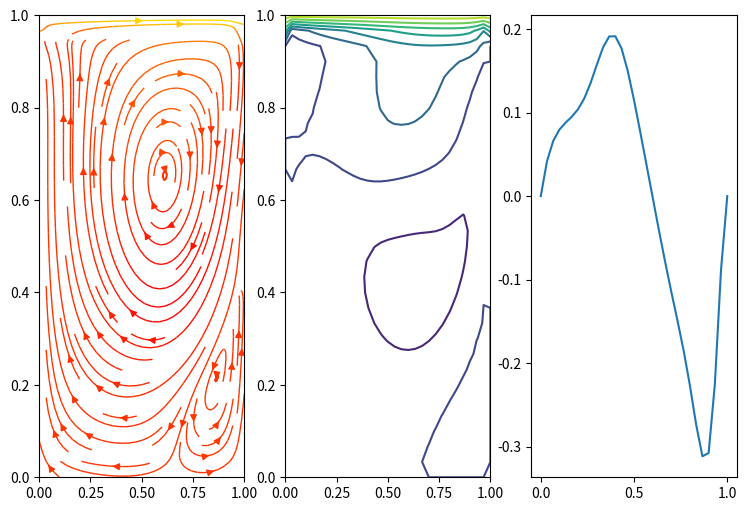

This chart was generated by the following Python code:
import numpy as np
import matplotlib.pyplot as plt
import scipy.sparse as sparse
#from scipy.sparse.linalg import inv
import datetime
from numpy.linalg import matrix_rank

#from numpy.linalg import pinv
#from numpy.linalg import matrix_rank
start_t = datetime.datetime.now()
'''
Nx: rows
Ny: Column
np.savetxt('matrix_A.dat', Ax, fmt = '%.2f')
'''

def init_A():
    '''
         ## Ax: dim [Nx*(Ny-1)), (Ny-1)*Nx]
         ## Ay: dim [(Nx-1*Ny), (Nx-1)*Ny) ]
         ## Gx: [ Nx*(Ny-1)*Nx, Ny*Nx]  Tgx: [Ny-1,Ny]
         ## Gy: [(Nx-1)*Ny, Ny*Nx]
         ## Dx: [Ny*Nx, (Ny-1)*Nx];  Tdx: Ny*(Ny-1)；        
         ## Dy: [(Nx*Ny),  (Nx-1*Ny)]
         The bottom of where u[i,j] = -u[i,j+1]; therefore, the first and last T are
         [-5  1  0 ...
           1  -5  1  ...
           0... 1 -5 1     ]
           
    '''
    Tx = sparse.spdiags([np.ones(Ny-1), -4*np.ones(Ny-1), np.ones(Ny-1)], [-1, 0,1], Ny-1, Ny-1); # the dim is the unkow in one row
    Tx_index = sparse.eye(Nx)  ##dim = # of rows
    Ix  = sparse.eye(Ny-1)
    Ix_index = sparse.spdiags([ np.ones(Nx), np.ones(Nx)], [-1, 1], Nx, Nx) ##dim = # of rows
    Lx= sparse.kron(Tx_index, Tx) + sparse.kron(Ix_index, Ix)
    Lx = Lx.toarray()
    for i in range(Ny-1):
        Lx[i,i] = -5
        Lx[-i-1, -i-1] = -5
    Ax = rho / dt *np.eye(Nx* (Ny-1)) - mu / 2. *Lx /(dx*dx)

    Ty_dia = -4*np.ones(Ny); Ty_dia[0] = -5; Ty_dia[-1] = -5
    Ty = sparse.spdiags([np.ones(Ny), Ty_dia, np.ones(Ny)], [-1, 0,1], Ny, Ny); # the dim is the unkow in one row
    Ty_index = sparse.eye(Nx-1) ##dim = # of rows
    Iy  = sparse.eye(Ny)
    Iy_index = sparse.spdiags([ np.ones(Nx-1), np.ones(Nx-1)], [-1, 1], Nx-1, Nx-1) ## dim = # of rows
    Ly= sparse.kron(Ty_index, Ty) + sparse.kron(Iy_index, Iy)
    Ay = rho / dt *np.eye((Nx-1)*(Ny)) - mu / 2. *Ly /(dx*dx)

    Tgx = np.zeros((Ny-1, Ny))
    for i in range(Ny-1):
        Tgx[i, i] =  -1;
        Tgx[i, i+1] =1
    Gx = sparse.kron(np.eye(Nx), Tgx)/dx

    Gy = np.zeros(((Nx-1)*Ny, Ny*Nx))
    for i in range((Nx-1)*Ny):
        Gy[i,i] = -1
        Gy[i, i+Ny] = 1
    Gy = Gy / dx

    Tdx = np.zeros((Ny,Ny-1))
    Tdx[0,0] = 1;
    a1 = sparse.spdiags([-np.ones(Ny-1), np.ones(Ny-1)], [0,1], Ny-1, Ny-1)
    Tdx[1:, :] = a1.toarray()
    Dx = sparse.kron(np.eye(Nx),Tdx) / dx

    Dy = np.zeros( (Ny*Nx, (Nx-1)*Ny) )
    for i in range(Ny):
        Dy[i,i] = 1
    for i in range( Ny, Ny*(Nx-1)):
        Dy[i, i-Ny] = -1
        Dy[i,i] =1
    for i in range(1, Ny+1):
        Dy[-i,-i] = -1
    Dy = Dy / dx

    A_rows = Nx*(Ny-1) + (Nx-1)*Ny + Nx*Ny
    A_columns = u_unknow + v_unknow+p_unknow
    A = np.zeros((A_rows, A_columns), dtype=np.float64)
    A[:(Ny-1)*Nx, : (Ny-1)*Nx] = Ax
    A[:(Ny-1)*Nx, -Nx*Ny:] = Gx.toarray()
    A[(Ny-1)*Nx : 2*(Ny-1)*Nx, (Ny-1)*Nx: 2*(Ny-1)*Nx] = Ay
    A[(Ny-1)*Nx : 2*(Ny-1)*Nx, -Nx*Ny:] = Gy
    A[-Nx*Ny:, :(Ny-1)*Nx] = -Dx.toarray()
    A[-Nx*Ny:, (Ny-1)*Nx:2*(Ny-1)*Nx ] = -Dy
##    A[:,-1] = 0
##    A[-1,-1] =-1
    return A

def RHS(uk, vk):
    b = np.zeros((b_size,1))# (Ny-1)*Nx + (Nx-1)*Ny + Nx*Ny rows
    bx = np.zeros((u_unknow,1)); by = np.zeros(( v_unknow,1)); bp = np.zeros((p_unknow,1))
    #uk = un; vk = vn # u is the last time; uk is this k step , u^(n+1/2, k) = (u^(n+1,k)+u)/2; un is what we want to get
    u_half = (u + uk) / 2. ; v_half = (v + vk) / 2.
    rhs_first = np.zeros((Nx, Ny-1)) # rhsfirst =  (rho/dt*I +mu/2*Lx)u
    adv_x = np.zeros((Nx, Ny-1)) # N^(n+1/2, k) = [u^(n+1/2, k) . \labada u^(n+1/2, k)]; 
    '''
    rhs_first[:,:] = rho / dt*u[1:-1, 1:-1] + ( mu/2 *(u[2:,1:-1] + u[:-2, 1:-1]+\
                                                        u[1:-1,2:]+u[1:-1,:-2] - 4*u[1:-1,1:-1]) )/dx/dx # u[1:-1] : without the first and the last element
    adv_x[:,:] = (u_half[1:-1,1:-1]*(u_half[1:-1, 2:] - u_half[1:-1, :-2])/dx/2 +(v_half[:-1, 2:-1] + v_half[:-1, 1:-2]+ v_half[1:,1:-2]+v_half[1:, 2:-1])/4 *(u_half[2:, 1:-1] - u_half[:-2, 1:-1]/2/dy) )
    '''
    for j in range(1, Ny):
        for i in range(1, Nx+1):
            # first term on the RHS of Eq. (31) from Boyce 2009 JCP
            rhs_first[i-1,j-1] = rho/dt*u[i,j] + mu/2 *(u[i+1,j]+u[i-1,j]+u[i,j+1]+u[i,j-1]-4*u[i,j])/dx/dx;
            adv_x[i-1,j-1] = u_half[i,j]*(u_half[i,j+1]-u_half[i,j-1])/2/dx \
                                 +(v_half[i-1,j]+v_half[i-1,j+1]+v_half[i,j]+v_half[i,j+1])/4*(u_half[i+1,j]-u_half[i-1,j])/2/dy;
    
    bx = (rhs_first - adv_x*rho).reshape(u_unknow,1)
    
    #bx = (rhs_first.T - (adv_x*rho).T).reshape(u_unknow,1)
    rhs_second = np.zeros((Nx-1, Ny));adv_y = np.zeros((Nx-1, Ny));
    '''
    rhs_second[:,:] = rho/dt*v[1:-1, 1:-1] + mu/2*(v[2:,1:-1] + v[:-2, 1:-1]+\
                                                   v[1:-1,2:]+v[1:-1,:-2] - 4*v[1:-1,1:-1])/dy/dy
    adv_y[:,:] = (v_half[1:-1,1:-1]*(v_half[2:, 1:-1] - v_half[:-2, 1:-1])/dy/2 +\
                       (u_half[2:-1,:-1] + u_half[1:-2, :-1]+ u_half[1:-2, 1:]+u_half[2:-1, 1:])/4 *(v_half[1:-1, 2:] - v_half[1:-1, :-2]/2/dx))
    '''
    for j in range(1, Ny+1):
        for i in range(1, Nx):
            rhs_second[i-1,j-1] = rho/dt*v[i,j] + mu/2*(v[i+1,j]+v[i-1,j]+v[i,j+1]+v[i,j-1]-4*v[i,j])/dx/dx;
            adv_y[i-1,j-1] = (u_half[i,j-1]+u_half[i,j]+u_half[i+1,j-1]+u_half[i+1,j])/4*(v_half[i,j+1]-v_half[i,j-1])/2/dx\
                             +v_half[i,j]*(v_half[i+1,j]-v_half[i-1,j])/2/dx;
    
    by = (rhs_second - adv_y*rho).reshape((v_unknow, 1))

    for i in range(1, Nx+1):
        bx[(i-1)*(Ny-1)] += mu/2*u[i,0]/dx/dx # left bc for u, for the Laplace term in mu/2 Lx, the first colum of u
        bx[i*(Ny-1)-1] += mu/2*u[i,-1]/dx/dx # right bc for u,for the Laplace term in mu/2 Lx, the first colum of u 
    for i in range(1,Ny):
        bx[-i] +=  mu/2*2/dx/dx; # top bc for u,for the Laplace term in mu/2 Lx
    
    # B.C. for v: Nx+1, Ny+2
    for i in range(Ny):
        by[i] += mu / 2*v[0,i] /dx/dx # the bottom
        by[-(Ny-i)]  += mu / 2*v[-1,i] / dx/dx

    for i in range (Nx-1):
        bp[Ny*i] -=  u[i+1,0] / dx # left for u because of -Dx
        bp[Ny*(i+1)-1] += u[i+1,-1] / dx # right for u
    for i in range(Ny):
        bp[i] -= v[0,i+1] / dy # bottom for v because of -Dy
        bp[-(Ny-i)] += v[-1, i+1] /dy
    #construct b
    b[:u_unknow] = bx[:]
    b[u_unknow:u_unknow+v_unknow] = by[:]
    b[-p_unknow: ] = bp[:]
    return b;

def get_uvp(un, vn, pn):
    u_temp = x[:Nx*(Ny-1)].reshape(Nx,Ny-1);
    v_temp = x[Nx*(Ny-1) : Nx*(Ny-1)+(Nx-1)*Ny].reshape(Nx-1, Ny)
    p_temp = x[ -Nx*Ny:].reshape(Nx, Ny)
    un[1:-1, 1:-1] = u_temp;  vn[1:-1, 1:-1] = v_temp;  pn[1:-1, 1:-1] = p_temp
##    un[1:-1, 1:-1] = x[1:Nx*(Ny-1)].reshape(Nx,Ny-1);
##    vn[1:-1, 1:-1] = x[Nx*(Ny-1) : Nx*(Ny-1)+(Nx-1)*Ny].reshape(Nx-1, Ny)
##    pn[1:-1,1:-1]= x[ -Nx*Ny:].reshape(Nx, Ny)
    ##    ghost node velocity for u in upper and bottom boundaries
    un[0,1:-1] = -un[1,1:-1]; un[-1,1:-1] = 2 - un[-2,1:-1];
    vn[1:-1,0] = -vn[1:-1, 1]; vn[1:-1, -1] = -vn[1:-1, -2]
    pn[0, 1:Ny+1] = pn[1, 1:Ny+1]; pn[-1, 1:Ny+1] = pn[-2, 1:Ny+1];
    pn[1:Ny+1, 0] = pn[1:Ny+1, 1]; pn[1:Ny+1, -1] = pn[ 1:Ny+1, -2]
    return un, vn,pn

Nx = 30; Ny = 30; Lenx =1 ; Leny =1 ; dx = Lenx/Nx; dy = Leny/Ny;
#assert(Lenx/Nx == Leny/Ny);
rho = 1;  Re =1000; # Re = rho * u* L / mu
U = 1.0 # initial velocity of uppest layer
mu = Lenx*U*rho/Re;  # kenematic visocity of the fluid
dt = 0.0125*2; tend = 10; t_step =int( tend /dt)
CFL = U*dt/dx

print(CFL)
#assert(CFL <1 )
u_unknow = Nx*(Ny-1); v_unknow = (Nx-1)*Ny; p_unknow = Nx*Ny
b_size = u_unknow + v_unknow+p_unknow
A = init_A(); Ainv = np.linalg.inv(A)
#np.seterr(all = 'ignore', over = 'ignore')
un = np.zeros((Nx+2, Ny+1)); u = un; uc = np.zeros((Nx+1, Ny+1)) 
vn = np.zeros((Nx+1, Ny+2)); v = vn; vc = np.zeros((Nx+1, Ny+1)) 
pn = np.zeros((Nx+2, Ny+2)); p = pn; pc = np.zeros((Nx+1, Ny+1))
# initialize for the top boundary
u[-2:, :] = U  # the top boundary
un[-2:,:] = U

for t in range(t_step):
    for k in range(1):
        b = RHS(un, vn)
        x = np.matmul(Ainv,b)
        un, vn, pn = get_uvp(un, vn, pn)   
    u = un; v = vn; p = pn;
    if t % 100 == 0:
        print('\t time is \t', t*dt)
    
for i in range(Nx+1):
    for j in range(Ny+1):
        uc[i,j] = 0.5*(un[i,j] + un[i+1,j]);
        vc[i,j] = 0.5*(vn[i,j] + vn[i,j+1]);
        pc[i,j] = 0.25*(pn[i,j]+pn[i,j+1]+pn[i+1,j]+pn[i+1,j+1]);
xgrid, ygrid = np.meshgrid(np.linspace(0, Lenx, Nx+1), np.linspace(0, Lenx, Nx+1))
##plt.figure(1)
##plt.streamplot(xgrid, ygrid, uc, vc, color=uc, linewidth = 1)
##plt.figure(2)
##plt.contour(xgrid,ygrid,uc,10);
fig, axs = plt.subplots(1, 3, figsize=(9, 6))
axs[0].streamplot(xgrid, ygrid, uc, vc, color=uc, linewidth = 1,cmap='autumn')
axs[1].contour(xgrid,ygrid,uc,10)
axs[2].plot(np.linspace(0, Lenx, Nx+1),vc[int(Nx/2+1),:])
end_t = datetime.datetime.now()
print('time \t', end_t - start_t)
plt.show()


